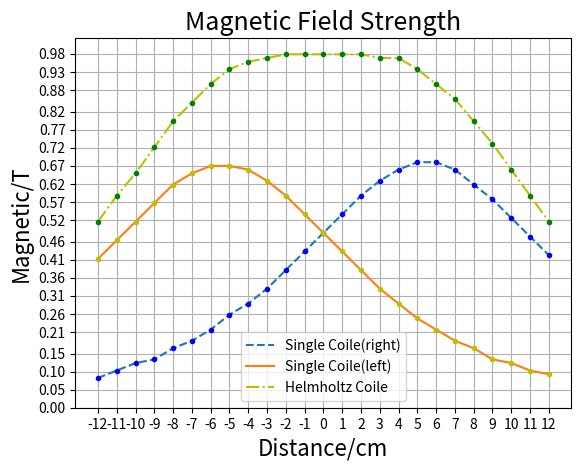

The matplotlib source for this figure:
import matplotlib.pyplot as plt
import numpy as np

Ur = np.array([0.8, 1.0, 1.2, 1.3, 1.6, 1.8, 2.1, 2.5, 2.8, 3.2, 3.7, 4.2, 4.7, 5.2, 5.7, 6.1, 6.4, 6.6, 6.6, 6.4, 6.0, 5.6, 5.1, 4.6, 4.1])
Ul = np.array([4.0, 4.5, 5.0, 5.5, 6.0, 6.3, 6.5, 6.5, 6.4, 6.1, 5.7, 5.2, 4.7, 4.2, 3.7, 3.2, 2.8, 2.4, 2.1, 1.8, 1.6, 1.3, 1.2, 1.0, 0.9])
Um = np.array([5.0, 5.7, 6.3, 7.0, 7.7, 8.2, 8.7, 9.1, 9.3, 9.4, 9.5, 9.5, 9.5, 9.5, 9.5, 9.4, 9.4, 9.1, 8.7, 8.3, 7.7, 7.1, 6.4, 5.7, 5.0])

X = np.arange(-12, 13, 1)

w = 0.103
Br = Ur*w
Bl = Ul*w
Bm = Um*w

print(np.around(Br,2))
print('\n')
print(np.around(Bl,2))
print('\n')
print(np.around(Bm,2))

plt.plot(X, Br, '--', label = 'Single Coile(right)')
plt.plot(X, Br, 'b.')
plt.plot(X, Bl, label = 'Single Coile(left)')
plt.plot(X, Bl, 'y.')
plt.plot(X, Bm, 'y-.', label = 'Helmholtz Coile')
plt.plot(X, Bm, 'g.')

plt.title("Magnetic Field Strength", fontsize = 18)
plt.xlabel("Distance/cm", fontsize = 16)
plt.ylabel("Magnetic/T", fontsize = 16)

plt.legend()

plt.grid()
plt.xticks(np.arange(-12, 13, 1))
plt.yticks(np.around(np.arange(0, 9.6*w, 0.5*w), 2))
plt.show()